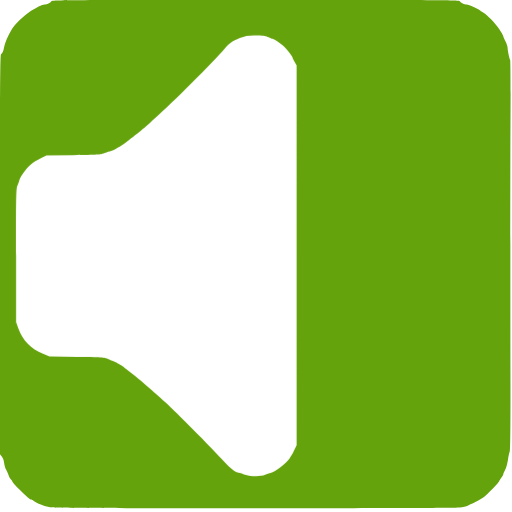
t = 0.00 s
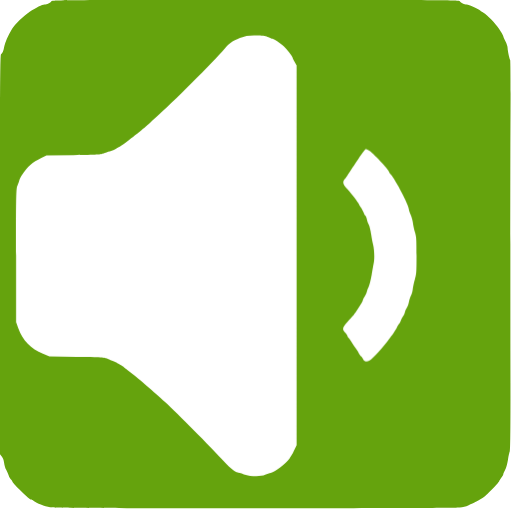
t = 0.50 s
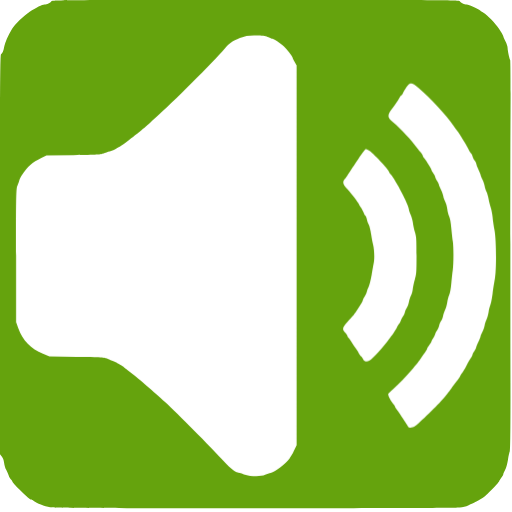
t = 1.00 s
t = 1.50 s: frame unchanged from t = 1.00 s, image omitted
t = 2.00 s: frame unchanged from t = 1.00 s, image omitted
t = 2.50 s: frame unchanged from t = 0.50 s, image omitted

The animated SVG that drew these frames (rendered in a browser with its animation timeline set to each time). Animation: 3 CSS @keyframes rules; one cycle of 3.00 s, repeats indefinitely.

<svg xmlns="http://www.w3.org/2000/svg" id="audio" viewBox="0 0 700 700" width="500" height="500" shape-rendering="geometricPrecision" text-rendering="geometricPrecision" version="1.1">
  <style id="sound">
    @keyframes speaker_wrapper__ts{0%,36.666667%,50%,63.333333%,to{transform:translate(213.75px,349.749032px) scale(1,1)}43.333333%,56.666667%{transform:translate(213.75px,349.749032px) scale(1.05,1.05)}}@keyframes soundwave1_f_o{0%,16.666667%,83.333333%,to{fill-opacity:0}33.333333%,66.666667%{fill-opacity:1}}@keyframes soundwave2_f_o{0%,to{fill-opacity:0}16.666667%,83.333333%{fill-opacity:1}}#audio{pointer-events:all}#audio *{animation-play-state:paused!important}#audio:hover *{animation-play-state:running!important}#speaker_wrapper{animation:speaker_wrapper__ts 3000ms linear infinite normal forwards}#soundwave1{animation:soundwave1_f_o 3000ms linear infinite normal forwards}#soundwave2{animation:soundwave2_f_o 3000ms linear infinite normal forwards}
  </style>
  <path id="background" d="M70.1 1.9c-1.1 2-6 4.1-9.4 4.1-2.7 0-11.6 4.4-20.1 9.9-8 5.2-20.3 17.2-24 23.4-6 10.1-9.6 18.4-10.7 24.1-1.2 6.6-2.5 9.7-4.5 10.9C.2 75 0 119.6 0 348.2v273l2.4 2.9c1.6 1.9 2.7 4.8 3.2 8.5.3 3.1 1.6 7.5 2.9 9.7 1.2 2.3 2.7 5.8 3.4 7.8.6 2 2.1 4.5 3.1 5.4 1.1 1 2 2.3 2 3 0 .7 4 5.2 8.9 10.1 10.9 10.8 15 14.4 16.6 14.4.7 0 2.3.8 3.6 1.9 3.8 2.9 14.8 7.2 22.4 8.7 5.8 1.1 55.5 1.3 280 1.3 171.5.1 275.6-.3 280-.9 3.9-.5 9-1.9 11.5-3 9.7-4.2 11.6-5.1 15.1-7.3 2-1.2 4.9-3.1 6.5-4.2 4.7-3.3 20.2-19.4 21-21.8.4-1.2 1.7-3.5 3-5 1.3-1.6 2.4-3.4 2.4-4.1 0-.7 1.1-3.4 2.5-6 1.5-2.7 3.1-8.5 4-14.2.8-5.3 2-10.4 2.5-11.5.7-1.2 1-33.9.9-93.6-.2-139.6-.2-297.2.1-372.4.2-37.2-.1-68.2-.5-68.9-1.1-1.8-3.4-12.8-3.5-16.5 0-1.7-1.3-5.7-3-9-1.6-3.3-3-6.5-3-7.2 0-.6-2.5-4.9-5.6-9.5-5.9-8.7-15.2-18.3-21.9-22.6-2.2-1.4-4.2-2.8-4.5-3.2-.9-1.3-15.7-8-17.7-8-3.4 0-8.3-2.1-9.4-4.1C628 0 621.8 0 349.5 0 77.2 0 71 0 70.1 1.9z" stroke-width=".1" stroke="none" fill-rule="evenodd" fill="#65A30D"/>
  <g id="speaker_wrapper" transform="translate(213.75 349.749)">
    <path id="speaker" d="M366.9 50.9c2.2 1.2 4.6 2.1 5.3 2.1 1.9 0 10.8 5.8 15.6 10.2 4 3.6 12.2 14 12.2 15.5 0 .5 1.2 3.1 2.8 5.8l2.7 5v519.2l-2.8 5.9c-3.2 6.7-3.2 6.7-6.8 12.1-4.8 7.1-19.6 18.5-25.8 19.8-1.8.4-5.2 1.6-7.5 2.6-6.3 2.9-19.4 2.6-29.2-.6-4.2-1.4-8-2.5-8.5-2.5-3.1 0-13.1-8.5-22.6-19.2-13.3-14.9-60.1-62.1-76.8-77.4-13.4-12.3-37.9-33.4-44-37.9-4.4-3.2-10.2-7.8-12.5-9.9-.8-.7-3.1-2.1-5-3.1s-4.2-2.3-5-3c-.8-.7-3.5-1.8-5.9-2.5-2.4-.6-5.6-1.9-7-2.8-2.2-1.5-7.4-1.8-40.6-2.3l-38-.6-8.9-3.7c-16.5-6.8-27.6-18.2-33.7-34.9l-2.9-8.1v-91.5c0-86.3.1-91.8 1.9-95.6 1-2.2 2.1-5.4 2.5-7 .4-1.7 1.9-4.8 3.4-7 7.9-11.8 14.3-17.5 26.7-23.5l7-3.4 37-.6c32.5-.5 37.5-.8 41-2.3 2.2-1 6-2.3 8.5-2.8 2.5-.6 5.6-1.8 7-2.7 1.4-.9 4.1-2.5 6-3.4 1.9-1 5.4-3.2 7.7-5 13.6-10.5 16.1-12.5 19.3-15.1 7.4-6 13.5-11.3 16-13.7 1.4-1.4 4.5-4.2 7-6.4 20.2-17.4 79.4-76.5 94.1-93.9 6.6-7.8 10.2-10.4 20.9-14.7 7.8-3.2 13-3.9 24.7-3.5 7.7.3 11.1.9 14.2 2.4z" transform="translate(-213.75 -349.749)" stroke-width=".1" stroke="none" fill="#FFF"/>
  </g>
  <path id="soundwave1" d="M572.2 120.1c15.5 13 38.6 37.9 48 51.9 1 1.4 3.1 4.3 4.7 6.5 1.7 2.2 4 5.6 5.1 7.5 1.2 1.9 3.6 6 5.5 9 1.8 3 4.2 7.4 5.3 9.6 1.1 2.3 2.4 4.4 3 4.8.6.3 1.6 2.3 2.3 4.4.6 2 2 4.7 3 6 1 1.3 2.1 3.7 2.4 5.4.4 1.7 1.8 5.1 3.1 7.6s2.4 5.2 2.4 6.1c0 .9 1.1 3.7 2.5 6.3 1.3 2.5 2.7 6.6 3.1 9 .4 2.3 1.5 5.9 2.5 7.9.9 1.9 2.3 6.4 2.9 10 .6 3.5 2 8.9 3 11.9s2.1 8.9 2.5 13c.3 4.1 1.5 12.1 2.6 17.8 2.5 13.5 2.8 54.6.4 66.9-.8 4.3-2.2 13.1-3 19.5-.8 6.4-2.1 13.4-3 15.4-.8 2-2 6.6-2.5 10.1-.6 3.6-1.9 8.2-2.9 10.2s-2.1 5.6-2.5 7.9c-.4 2.4-1.8 6.5-3.1 9-1.4 2.6-2.5 5.4-2.5 6.2 0 .8-1.4 4.2-3 7.5s-3 6.7-3 7.6c0 .8-1.1 3-2.5 4.9-1.4 1.9-2.5 4-2.5 4.8 0 .8-.9 2.6-2 4.2-1.1 1.5-3.8 6.3-6.1 10.6-2.3 4.4-4.9 8.8-5.8 9.9-1 1.1-2.2 3.1-2.9 4.5-.6 1.4-2.2 3.8-3.4 5.4-1.3 1.6-5.2 6.8-8.7 11.5-3.4 4.7-8.2 10.8-10.5 13.5-7.1 8.5-33.6 34.4-38.4 37.6-5.2 3.5-9.1 3.6-10.7.5-.5-1.2-2.8-4.7-5-7.9s-4.9-7.2-6-9c-1.1-1.8-3-4.5-4.2-6-1.3-1.6-2.3-3.3-2.3-3.9 0-.6-1.1-2.2-2.4-3.6-3.4-3.7-7.6-12.2-6.8-13.7.4-.7 3.3-3.6 6.6-6.4 7.9-6.9 17.1-16.5 27-28 8-9.5 9-10.8 12.4-16.3.9-1.6 2.9-4.5 4.5-6.4 1.5-2 2.7-4.1 2.7-4.7 0-.6 1.4-2.9 3-5 1.7-2.2 3-4.5 3-5.1 0-.7.8-2.3 1.8-3.6 1.1-1.3 2.4-3.9 3-5.7.6-1.8 2-4.5 3.1-6s2.2-4.4 2.6-6.5c.4-2 1.5-4.7 2.5-6 1-1.3 2.2-4.1 2.6-6.2.4-2.2 1.7-6.2 3-9 1.2-2.7 2.5-7.5 2.9-10.5.4-2.9 1.6-7.4 2.6-9.8 1.2-2.6 2.3-8.9 2.9-15.8.6-6.3 1.4-14.4 2-18.2 1.2-8.6 1.3-31.9 0-39.7-.5-3.3-1.4-11.2-2-17.6-.6-7.2-1.7-13.3-2.9-16-1.1-2.4-2.3-7.1-2.6-10.4-.4-3.3-1.8-8-3.1-10.5s-2.4-5.6-2.4-7c0-1.4-1.4-5.2-3-8.5-1.7-3.3-3-6.5-3-7.3 0-.7-1.1-3-2.5-5s-2.5-4.4-2.5-5.2c0-.9-1.1-3.1-2.5-5s-2.5-3.8-2.5-4.3c0-1.2-6.8-12.4-9.7-16-1.3-1.6-2.3-3.3-2.3-3.9 0-.6-1.2-2.5-2.7-4.3-1.6-1.8-3.6-4.3-4.6-5.6-8.6-11.7-21.8-25.8-33.4-35.8-8.3-7.1-8.3-9.4.3-20.6 3-4 6.4-9.1 8.4-12.8 1.1-2 2.4-3.7 2.9-3.7.4 0 1.3-1.2 2-2.8.7-1.5 2.8-5.1 4.7-8 4.8-7.2 7-7.1 16.6.9z" fill="#FFF" fill-opacity="0" stroke="none" stroke-width=".1"/>
  <path id="soundwave2" d="M504.3 205.6c4.8 2.5 27.7 26.7 27.7 29.3 0 .5.9 2 2 3.3 7.1 8 25 42.4 25 47.9 0 1.2 1.1 4.5 2.4 7.3 1.3 2.8 2.7 7.8 3.1 11.1.3 3.3 1.6 9.1 2.8 13 2 6.4 2.2 9.1 2.2 32 0 22.8-.2 25.6-2.2 32-1.2 3.8-2.5 9.7-2.9 13-.3 3.3-1.5 7.7-2.6 9.8-1 2-2.3 6-2.8 8.8-.5 2.8-1.8 6.3-2.9 7.7-1 1.5-2.2 4.1-2.5 5.9-.4 1.8-1.5 4.2-2.5 5.5-1 1.3-2.4 4-3 6-.7 2.1-1.7 4.1-2.3 4.4-.6.4-1.9 2.5-3 4.8-1 2.2-3.4 6.1-5.3 8.6s-4.3 5.6-5.2 7c-7.8 11.1-22.6 27.5-27 29.9-3.8 2-7.1 1.4-8.7-1.7-.8-1.6-2.2-3.5-3.2-4.3-.9-.8-2.3-2.8-3.1-4.4-.7-1.7-2.9-5-4.8-7.5s-4.3-6.1-5.4-8.1c-1.1-1.9-2.7-4.1-3.5-4.8-.9-.8-1.6-2-1.6-2.7 0-.8-1.3-2.8-3-4.6-4.5-4.6-4-6.8 3.3-15 2.6-2.9 5.8-6.4 7-7.8 1.2-1.4 3.5-4.5 5.1-7 1.6-2.5 4.2-6.4 5.7-8.8 1.6-2.3 2.9-4.9 2.9-5.6 0-.7 1.1-2.9 2.4-4.9 1.3-1.9 2.7-5 3.1-6.8.4-1.9 1.6-5 2.6-7s2.8-9.2 4-16c1.1-6.8 2.6-14.9 3.1-17.9 1-5.9.4-18.4-1.2-24-.6-1.9-1.7-7.9-2.5-13.2-.8-5.4-2.3-11.5-3.3-13.5-1.1-2.1-2.2-5.4-2.6-7.4-.4-2.1-1.3-4.2-2.1-4.9-.8-.6-1.9-2.8-2.6-4.8-.7-2-2.3-5.1-3.6-6.8-1.2-1.7-2.3-3.5-2.3-4.1 0-1.2-11.9-16.4-17-21.8-5.2-5.3-5.9-8.6-2.9-12.4 1.3-1.5 3.2-4.1 4.1-5.7 1.9-3.1 5.8-9 14.5-21.9 6.9-10.1 9.5-13.5 10.4-13.5.6 0 2.4.7 4.2 1.6z" fill="#FFF" fill-opacity="0" stroke="none" stroke-width=".1"/>
</svg>
